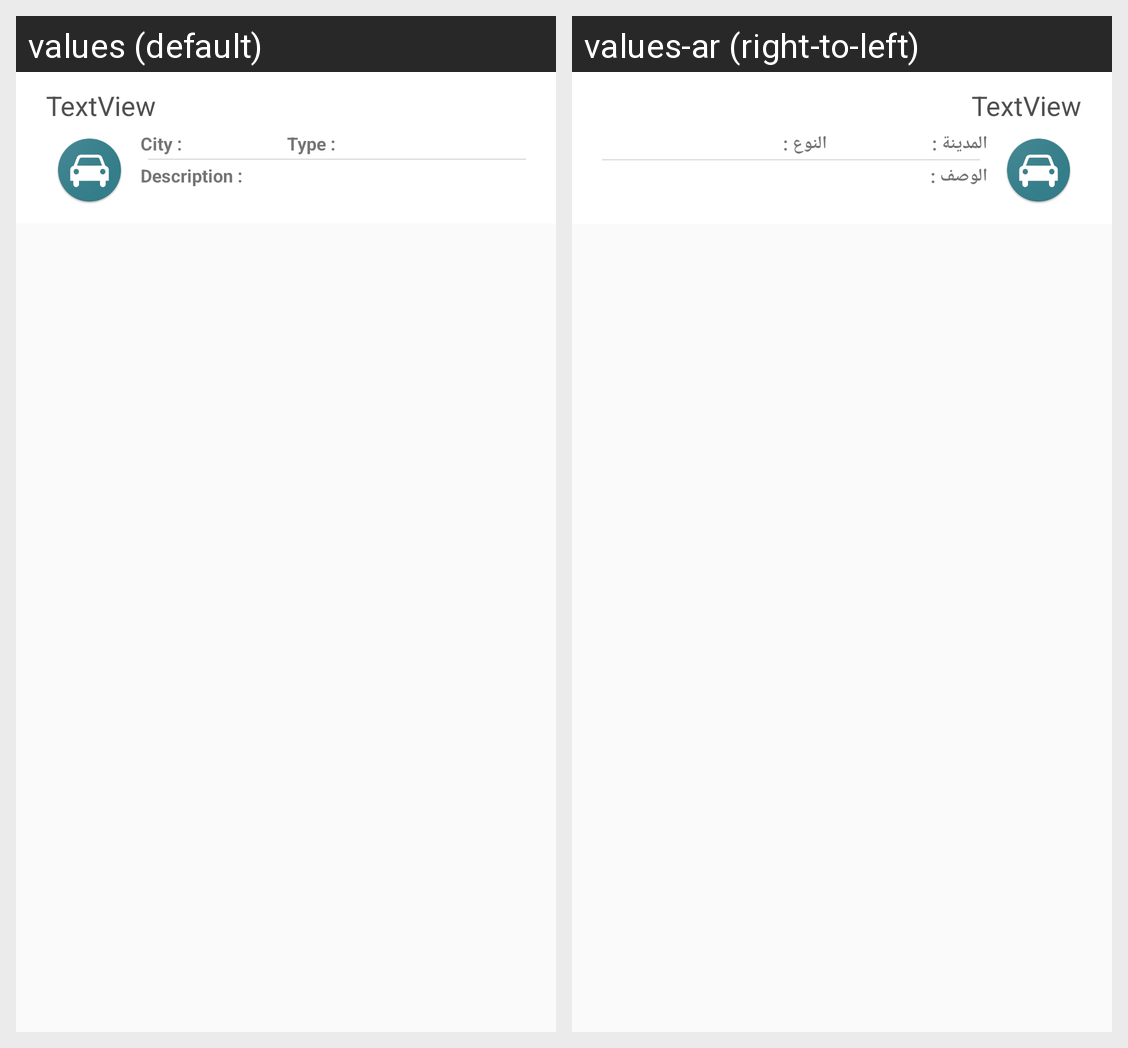

This grid shows one Android layout under two languages. Give, for every string resource on the screen, its name, the default text and each shown locale's text.
Android screen res/layout/activity_more_user_information_list_item.xml rendered under 2 locales, left to right: values (default), values-ar (right-to-left). Device: Nexus 5 (rendered at 1080×1920; each locale shown at half size, 540×960, under a caption strip naming it); theme AppTheme.
Strings drawn on this screen, with the default value and each locale's value (text and hints the layout hard-codes, and strings that could not be matched under every locale, appear in the picture but are not listed):

list_item_city_text
  values: City :
  values-ar: المدينة :

list_item_type_text
  values: Type :
  values-ar: النوع :

add_offer_desc_text
  values: Description :
  values-ar: الوصف :
